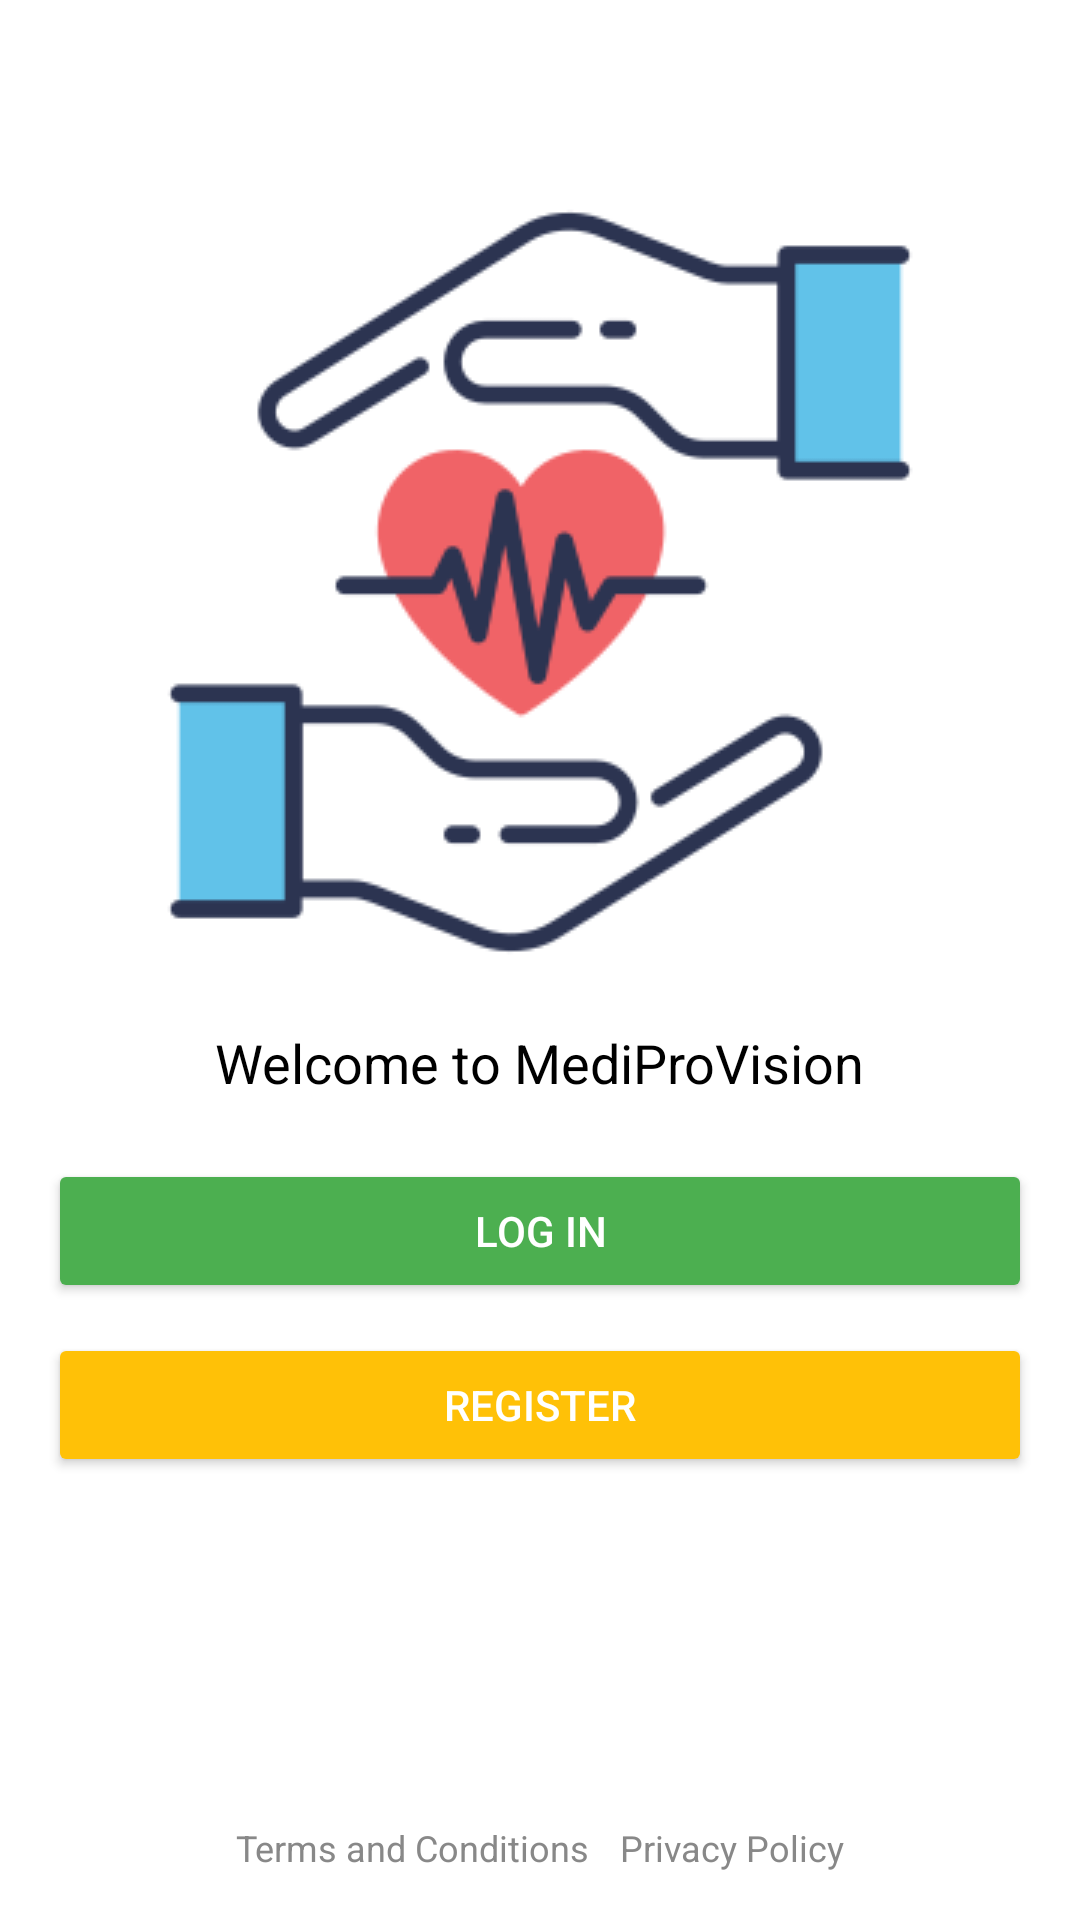

Reconstruct the res/layout file that produces this screen, plus the resources it refers to.
<!-- AndroidManifest.xml: application theme Theme.MediProVision -->
<!-- res/layout/activity_main.xml -->
<?xml version="1.0" encoding="utf-8"?>
<RelativeLayout xmlns:android="http://schemas.android.com/apk/res/android"
    xmlns:app="http://schemas.android.com/apk/res-auto"
    android:layout_width="match_parent"
    android:layout_height="match_parent"
    android:padding="16dp"
    android:background="#FFFFFF"> 

    
    <ImageView
        android:id="@+id/logoImageView"
        android:layout_width="wrap_content"
        android:layout_height="wrap_content"
        android:layout_centerHorizontal="true"
        android:layout_marginTop="50dp"
        android:src="@drawable/medicals" /> 

    
    <TextView
        android:id="@+id/welcomeTextView"
        android:layout_width="wrap_content"
        android:layout_height="wrap_content"
        android:layout_below="@id/logoImageView"
        android:layout_centerHorizontal="true"
        android:layout_marginTop="20dp"
        android:text="Welcome to MediProVision"
        android:textSize="18sp"
        android:textColor="#000000" />



    
    <Button
        android:id="@+id/loginButton"
        android:layout_width="match_parent"
        android:layout_height="wrap_content"
        android:layout_below="@id/welcomeTextView"
        android:layout_marginTop="20dp"
        android:text="Log in"
        android:backgroundTint="#4CAF50"
        android:textColor="#FFFFFF" />

    
    <Button
        android:id="@+id/registerButton"
        android:layout_width="match_parent"
        android:layout_height="wrap_content"
        android:layout_below="@id/loginButton"
        android:layout_marginTop="10dp"
        android:text="Register"
        android:backgroundTint="#FFC107"
        android:textColor="#FFFFFF" />

    
    <LinearLayout
        android:id="@+id/footerLayout"
        android:layout_width="match_parent"
        android:layout_height="wrap_content"
        android:layout_alignParentBottom="true"
        android:orientation="horizontal"
        android:gravity="center">

        <TextView
            android:id="@+id/termsTextView"
            android:layout_width="wrap_content"
            android:layout_height="wrap_content"
            android:text="Terms and Conditions"
            android:textSize="12sp"
            android:textColor="#888888" />

        <View
            android:layout_width="10dp"
            android:layout_height="1dp" />

        <TextView
            android:id="@+id/privacyTextView"
            android:layout_width="wrap_content"
            android:layout_height="wrap_content"
            android:text="Privacy Policy"
            android:textSize="12sp"
            android:textColor="#888888" />

    </LinearLayout>

</RelativeLayout>
<!-- resources referenced by this layout -->
<resources>
  <!-- drawable medicals: png bitmap (drawable, 14918 bytes) -->
  <style name="Theme.MediProVision" parent="Base.Theme.MediProVision" />
  <style name="Base.Theme.MediProVision" parent="Theme.Material3.DayNight.NoActionBar">
          
          
      </style>
</resources>
